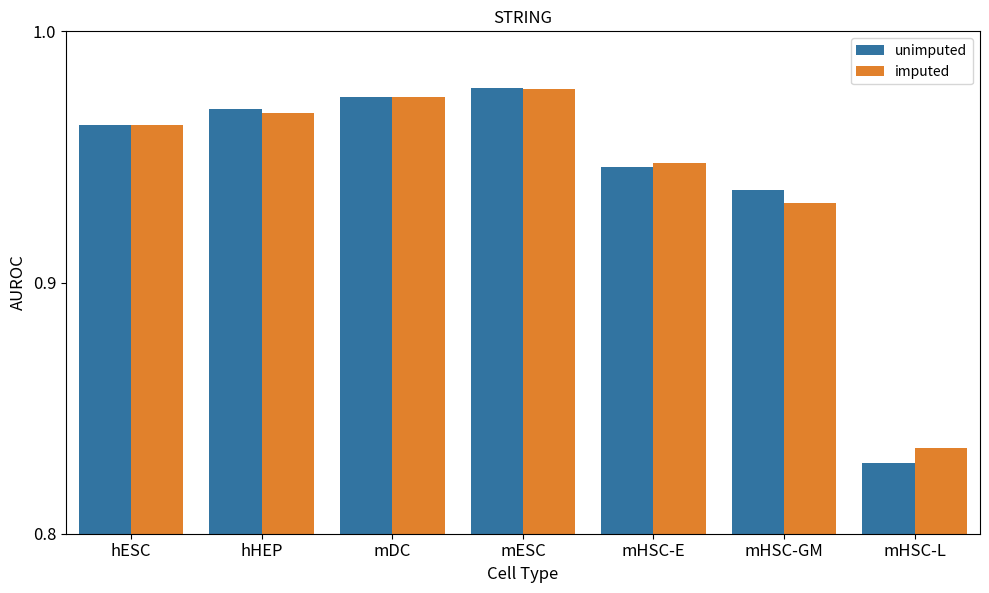

This chart was generated by the following Python code:
import matplotlib.pyplot as plt
import seaborn as sns
import numpy as np
import pandas as pd

cell_types = ['hESC', 'hHEP', 'mDC', 'mESC', 'mHSC-E', 'mHSC-GM', 'mHSC-L']

auroc_unimputed_500 = [
    0.9633,
    0.9720,
    0.9748,
    0.9764,
    0.9468,
    0.9418,
    0.8152
]
auroc_unimputed_1000 = [
    0.9622,
    0.9658,
    0.9728,
    0.9782,
    0.9455,
    0.9321,
    0.8414
]
auroc_unimputed = [(x + y)/2 for x, y in zip(auroc_unimputed_500, auroc_unimputed_1000)]

auroc_imputed_500 = [
    0.9632,
    0.9701,
    0.9747,
    0.9762,
    0.9455,
    0.9316,
    0.8307
]
auroc_imputed_1000 = [
    0.9620,
    0.9647,
    0.9729,
    0.9777,
    0.9498,
    0.9319,
    0.8378
]
auroc_imputed = [(x + y)/2 for x, y in zip(auroc_imputed_500, auroc_imputed_1000)]

# 创建DataFrame
data = pd.DataFrame({
    'Cell Type': cell_types * 2,
    'Condition': ['unimputed'] * len(cell_types) + ['imputed'] * len(cell_types),
    'AUROC': auroc_unimputed + auroc_imputed
})

# 创建子图
fig, ax1 = plt.subplots(1, 1, figsize=(10, 6))

# 绘制AUROC柱状图
sns.barplot(x='Cell Type', y='AUROC', hue='Condition', data=data, ax=ax1, palette=['#1f77b4', '#ff7f0e'])
ax1.set_title('STRING', fontsize=12)
ax1.set_ylim(0.8, 1.0)
ax1.set_ylabel('AUROC', fontsize=12)
ax1.set_xlabel('Cell Type', fontsize=12)
ax1.legend()
ax1.set_yticks([i / 10 for i in range(8, 11, 1)])
ax1.set_yticklabels([f'{i / 10:.1f}' for i in range(8, 11, 1)], fontsize=12)

# 调整布局
plt.tight_layout()
plt.xticks(fontsize=12)
plt.yticks(fontsize=12)

# 显示图表
# plt.show()
plt.savefig('4_8.pdf', format='pdf')